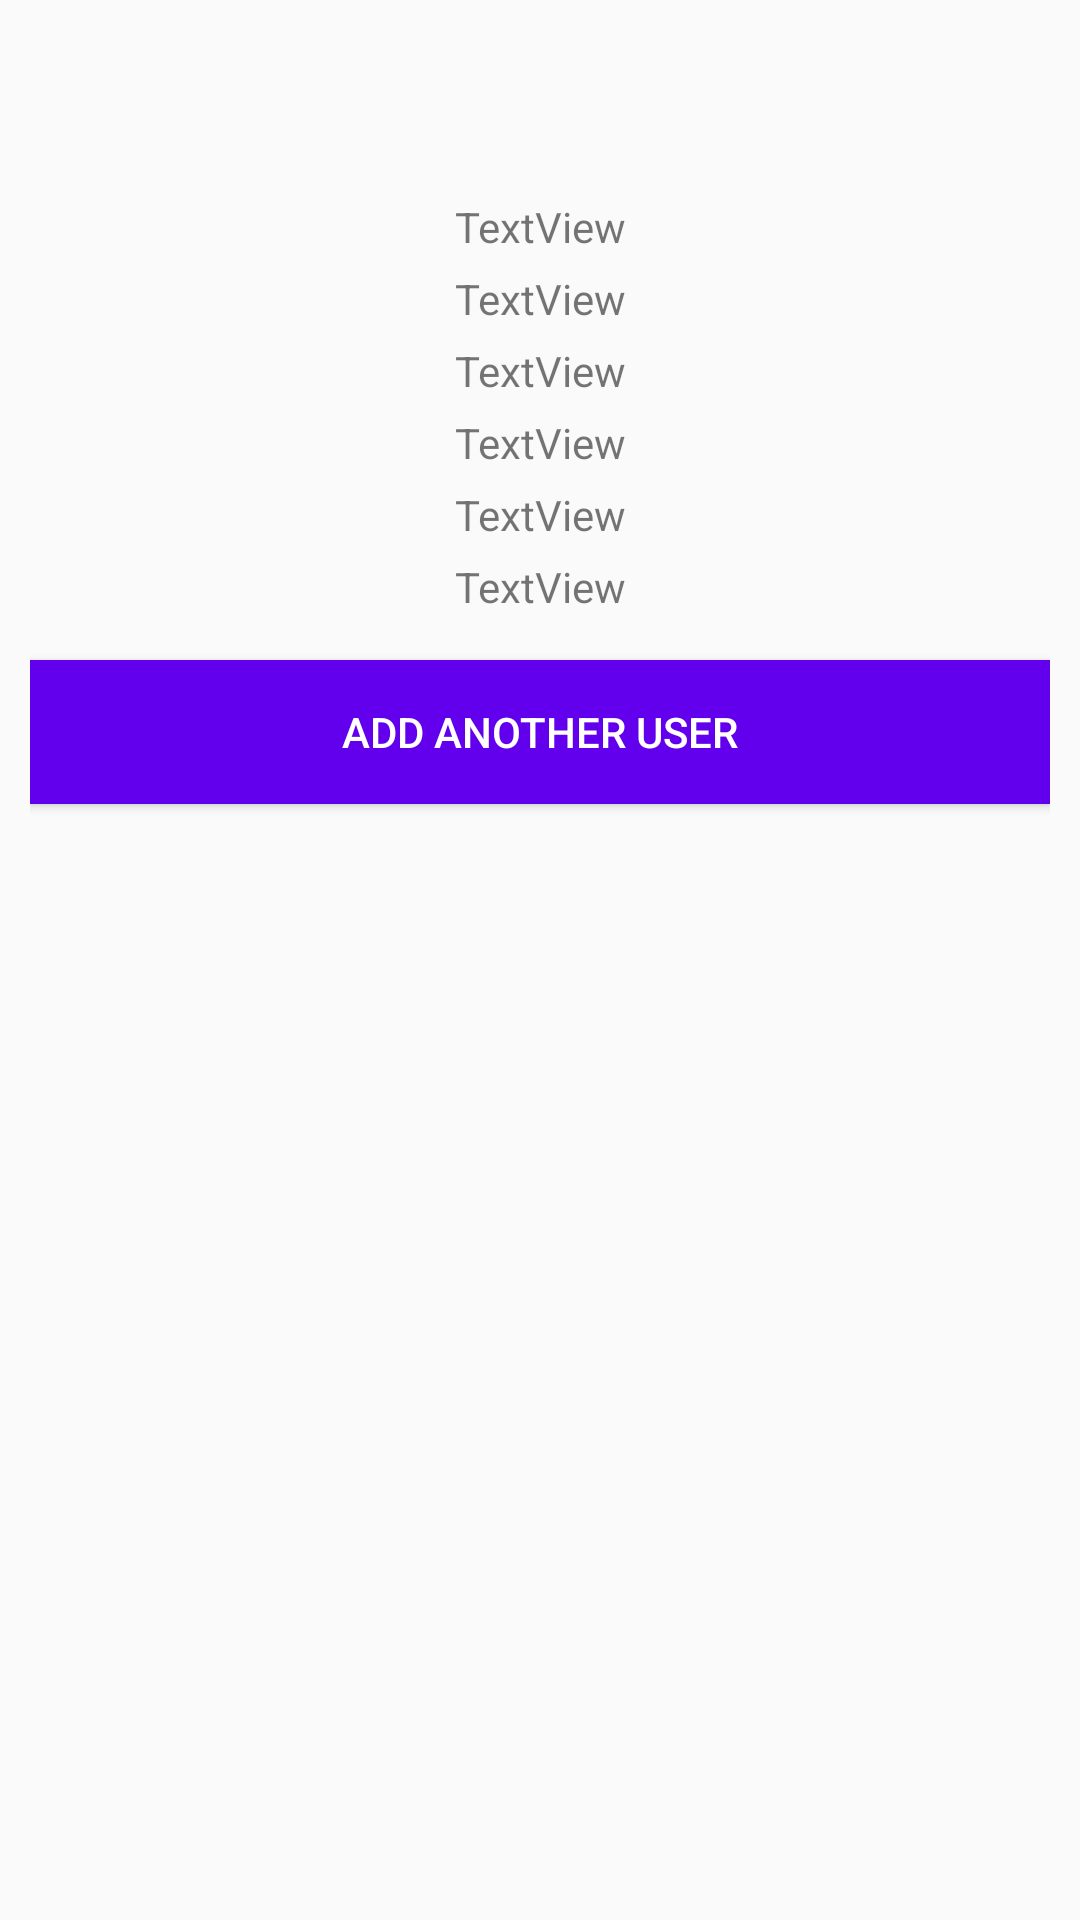

The Android layout XML behind this screen, and the referenced resources:
<!-- AndroidManifest.xml: application theme AppTheme -->
<!-- res/layout/fragment_userprofile.xml -->
<?xml version="1.0" encoding="utf-8"?>
<LinearLayout xmlns:android="http://schemas.android.com/apk/res/android"
    android:layout_width="match_parent"
    android:layout_height="match_parent">

    <LinearLayout
        android:layout_width="match_parent"
        android:layout_height="match_parent"
        android:layout_marginTop="?attr/actionBarSize"
        android:orientation="vertical"
        android:paddingLeft="10dp"
        android:paddingRight="10dp"
        android:paddingTop="10dp">


        <TextView
            android:id="@+id/first_name"
            android:layout_width="match_parent"
            android:layout_height="wrap_content"
            android:gravity="center_horizontal"
            android:text="TextView" />

        <TextView
            android:id="@+id/last_name"
            android:layout_width="match_parent"
            android:layout_height="wrap_content"
            android:gravity="center_horizontal"
            android:layout_marginTop="5dp"
            android:text="TextView" />

        <TextView
            android:id="@+id/dob"
            android:layout_width="match_parent"
            android:layout_height="wrap_content"
            android:gravity="center_horizontal"
            android:layout_marginTop="5dp"

            android:text="TextView" />

        <TextView
            android:id="@+id/add1"
            android:layout_width="match_parent"
            android:layout_height="wrap_content"
            android:gravity="center_horizontal"
            android:layout_marginTop="5dp"

            android:text="TextView" />

        <TextView
            android:id="@+id/add2"
            android:layout_width="match_parent"
            android:layout_height="wrap_content"
            android:gravity="center_horizontal"
            android:layout_marginTop="5dp"

            android:text="TextView" />

        <TextView
            android:id="@+id/city"
            android:layout_width="match_parent"
            android:layout_height="wrap_content"
            android:gravity="center_horizontal"
            android:layout_marginTop="5dp"

            android:text="TextView" />

        <Button
            android:id="@+id/btn_addmore"
            android:layout_width="match_parent"
            android:layout_height="wrap_content"
            android:layout_gravity="bottom|center_horizontal"
            android:background="@color/colorPrimary"
            android:text="@string/but_add_another"
            android:layout_marginTop="15dp"
            android:textColor="@android:color/white" />


    </LinearLayout>

</LinearLayout>
<!-- resources referenced by this layout -->
<resources>
  <string name="but_add_another">Add another user</string>
  <style name="AppTheme" parent="Theme.AppCompat.Light.DarkActionBar">
          
          <item name="colorPrimary">@color/colorPrimary</item>
          <item name="colorPrimaryDark">@color/colorPrimaryDark</item>
          <item name="colorAccent">@color/colorAccent</item>
          <item name="windowActionBar">false</item>
          <item name="windowNoTitle">true</item>
      </style>
  <!-- not gathered from this repository: default colours our renderer supplied (Android Studio template values) -->
  <color name="colorPrimary">#FF6200EE</color>
  <color name="colorPrimaryDark">#FF3700B3</color>
  <color name="colorAccent">#FF03DAC5</color>
</resources>
